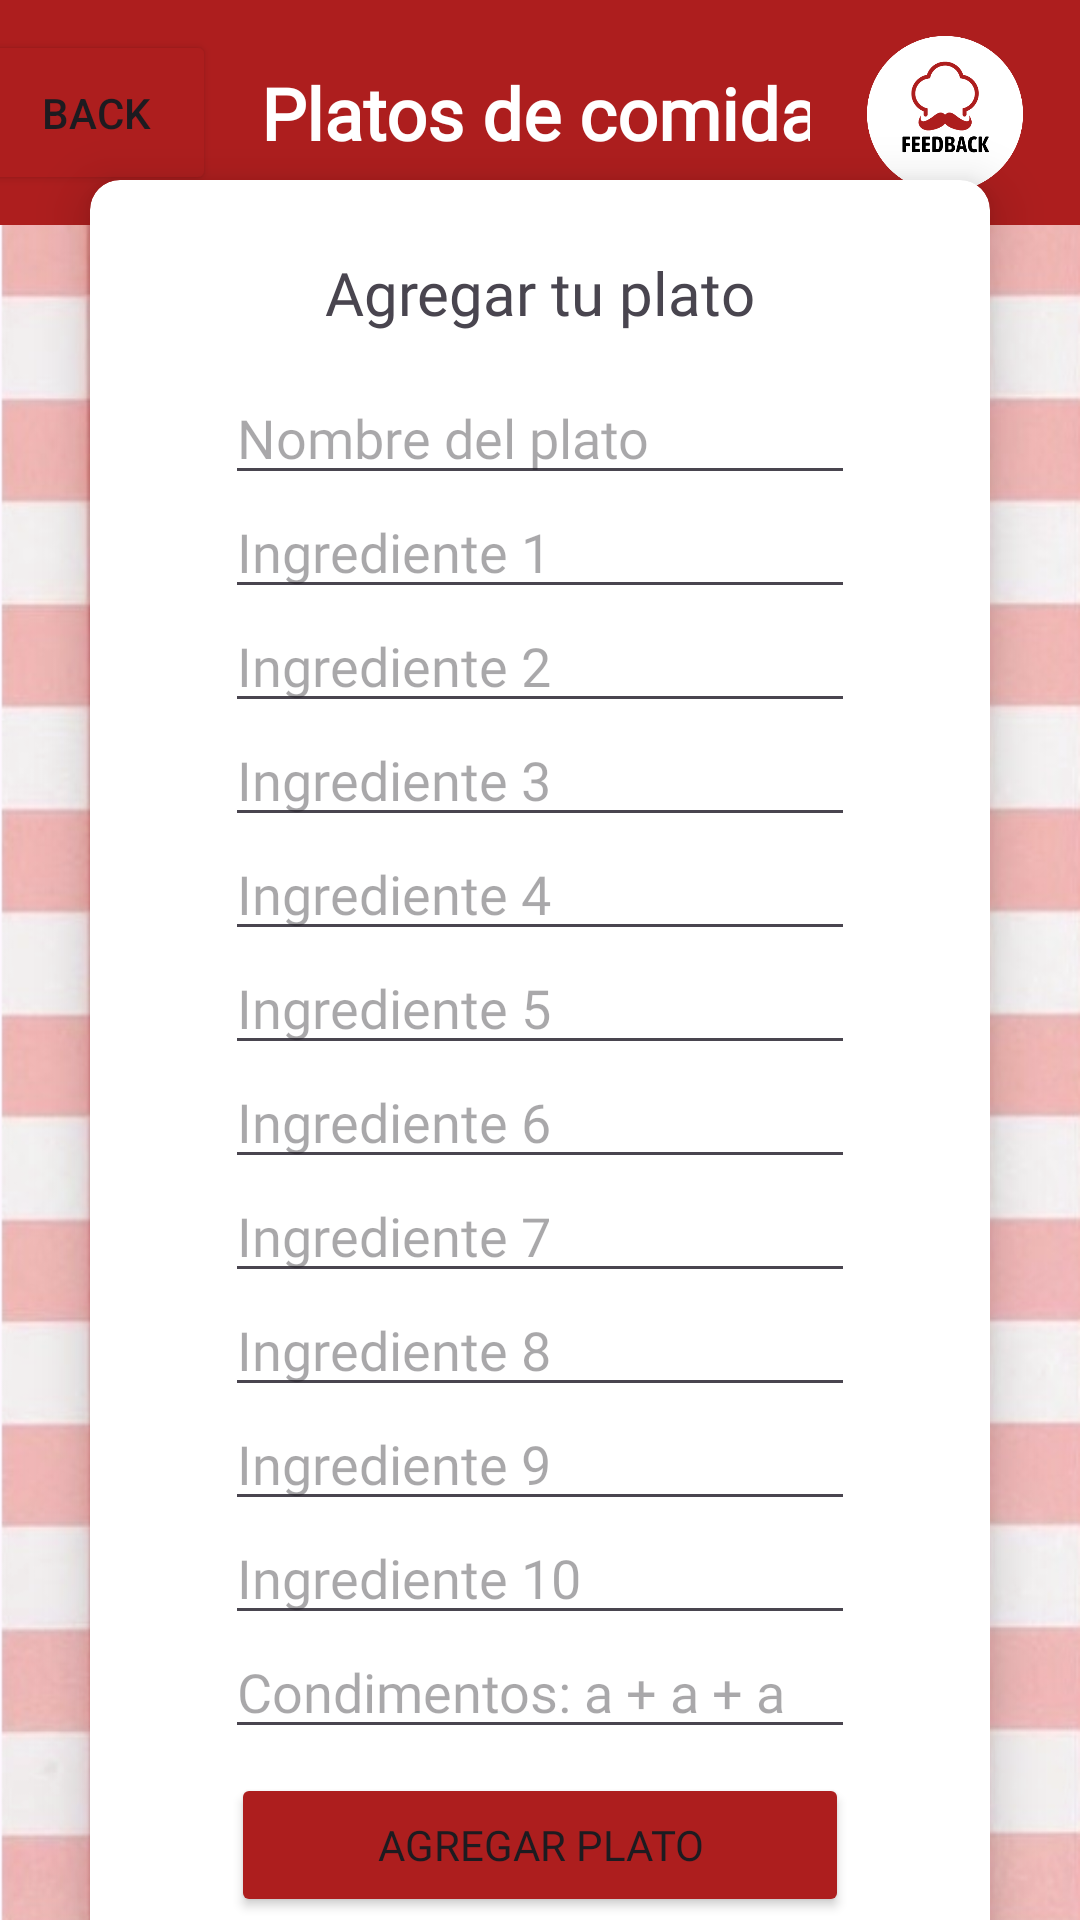

Reconstruct the res/layout file that produces this screen, plus the resources it refers to.
<!-- AndroidManifest.xml: application theme Theme.FeedbackApplication -->
<!-- res/layout/activity_plateadd.xml -->
<?xml version="1.0" encoding="utf-8"?>
<androidx.constraintlayout.widget.ConstraintLayout xmlns:android="http://schemas.android.com/apk/res/android"
    xmlns:app="http://schemas.android.com/apk/res-auto"
    xmlns:tools="http://schemas.android.com/tools"
    android:layout_width="match_parent"
    android:layout_height="match_parent"
    android:background="@drawable/lightredtexturefixed"
    tools:context=".View.Plateadd">

    <androidx.constraintlayout.widget.ConstraintLayout
        android:id="@+id/constraintLayout3"
        android:layout_width="0dp"
        android:layout_height="75dp"
        android:background="#AD1E1E"
        app:layout_constraintEnd_toEndOf="parent"
        app:layout_constraintHorizontal_bias="0.0"
        app:layout_constraintStart_toStartOf="parent"
        app:layout_constraintTop_toTopOf="parent">

        <TextView
            android:id="@+id/textView3"
            android:layout_width="wrap_content"
            android:layout_height="wrap_content"
            android:fontFamily="@font/asap_bold"
            android:text="Platos de comida"
            android:textColor="@color/white"
            android:textSize="24sp"
            android:textStyle="bold"
            app:layout_constraintBottom_toBottomOf="parent"
            app:layout_constraintEnd_toEndOf="parent"
            app:layout_constraintStart_toStartOf="parent"
            app:layout_constraintTop_toTopOf="parent" />

        <Button
            android:id="@+id/backplateadd"
            android:layout_width="80dp"
            android:layout_height="55dp"
            android:layout_marginEnd="24dp"
            android:backgroundTint="#AD1E1E"
            android:text="Back"
            app:icon="@drawable/iconback"
            app:iconGravity="end"
            app:iconSize="40dp"
            app:layout_constraintBottom_toBottomOf="parent"
            app:layout_constraintEnd_toStartOf="@+id/textView3"
            app:layout_constraintStart_toStartOf="parent"
            app:layout_constraintTop_toTopOf="parent" />

        <ImageView
            android:id="@+id/imageView"
            android:layout_width="90dp"
            android:layout_height="90dp"
            android:scaleType="fitXY"
            app:layout_constraintBottom_toBottomOf="parent"
            app:layout_constraintEnd_toEndOf="parent"
            app:layout_constraintTop_toTopOf="parent"
            app:srcCompat="@drawable/logofeedback" />

    </androidx.constraintlayout.widget.ConstraintLayout>

    <androidx.cardview.widget.CardView
        android:id="@+id/cardView"
        android:layout_width="300dp"
        android:layout_height="wrap_content"
        android:layout_marginTop="8dp"
        android:foregroundGravity="center"
        app:cardCornerRadius="10dp"
        app:cardElevation="10dp"
        app:layout_constraintBottom_toBottomOf="parent"
        app:layout_constraintEnd_toEndOf="parent"
        app:layout_constraintStart_toStartOf="parent"
        app:layout_constraintTop_toBottomOf="@+id/constraintLayout3">

        <androidx.constraintlayout.widget.ConstraintLayout
            android:layout_width="match_parent"
            android:layout_height="match_parent">

            <TextView
                android:id="@+id/textView8"
                android:layout_width="wrap_content"
                android:layout_height="wrap_content"
                android:layout_marginTop="24dp"
                android:fontFamily="@font/asap_bold"
                android:text="Agregar tu plato"
                android:textSize="20sp"
                app:layout_constraintEnd_toEndOf="parent"
                app:layout_constraintStart_toStartOf="parent"
                app:layout_constraintTop_toTopOf="parent" />

            <EditText
                android:id="@+id/txtplatename"
                android:layout_width="wrap_content"
                android:layout_height="38dp"
                android:layout_marginTop="16dp"
                android:ems="10"
                android:fontFamily="@font/asap"
                android:hint="Nombre del plato"
                android:inputType=""
                app:layout_constraintEnd_toEndOf="parent"
                app:layout_constraintStart_toStartOf="parent"
                app:layout_constraintTop_toBottomOf="@+id/textView8" />


            <EditText
                android:id="@+id/txtplateing1"
                android:layout_width="wrap_content"
                android:layout_height="38dp"
                android:ems="10"
                android:fontFamily="@font/asap"
                android:hint="Ingrediente 1"
                android:inputType=""
                app:layout_constraintEnd_toEndOf="parent"
                app:layout_constraintStart_toStartOf="parent"
                app:layout_constraintTop_toBottomOf="@+id/txtplatename" />

            <EditText
                android:id="@+id/txtplateing2"
                android:layout_width="wrap_content"
                android:layout_height="38dp"
                android:ems="10"
                android:fontFamily="@font/asap"
                android:hint="Ingrediente 2"
                android:inputType=""
                app:layout_constraintEnd_toEndOf="parent"
                app:layout_constraintStart_toStartOf="parent"
                app:layout_constraintTop_toBottomOf="@+id/txtplateing1" />

            <EditText
                android:id="@+id/txtplateing3"
                android:layout_width="wrap_content"
                android:layout_height="38dp"
                android:ems="10"
                android:fontFamily="@font/asap"
                android:hint="Ingrediente 3"
                android:inputType=""
                app:layout_constraintEnd_toEndOf="parent"
                app:layout_constraintStart_toStartOf="parent"
                app:layout_constraintTop_toBottomOf="@+id/txtplateing2" />

            <EditText
                android:id="@+id/txtplateing4"
                android:layout_width="wrap_content"
                android:layout_height="38dp"
                android:ems="10"
                android:fontFamily="@font/asap"
                android:hint="Ingrediente 4"
                android:inputType=""
                app:layout_constraintEnd_toEndOf="parent"
                app:layout_constraintStart_toStartOf="parent"
                app:layout_constraintTop_toBottomOf="@+id/txtplateing3" />

            <EditText
                android:id="@+id/txtplateing5"
                android:layout_width="wrap_content"
                android:layout_height="38dp"
                android:ems="10"
                android:fontFamily="@font/asap"
                android:hint="Ingrediente 5"
                android:inputType=""
                app:layout_constraintEnd_toEndOf="parent"
                app:layout_constraintStart_toStartOf="parent"
                app:layout_constraintTop_toBottomOf="@+id/txtplateing4" />

            <EditText
                android:id="@+id/txtplateing6"
                android:layout_width="wrap_content"
                android:layout_height="38dp"
                android:ems="10"
                android:fontFamily="@font/asap"
                android:hint="Ingrediente 6"
                android:inputType=""
                app:layout_constraintEnd_toEndOf="parent"
                app:layout_constraintStart_toStartOf="parent"
                app:layout_constraintTop_toBottomOf="@+id/txtplateing5" />

            <EditText
                android:id="@+id/txtplateing7"
                android:layout_width="wrap_content"
                android:layout_height="38dp"
                android:ems="10"
                android:fontFamily="@font/asap"
                android:hint="Ingrediente 7"
                android:inputType=""
                app:layout_constraintEnd_toEndOf="parent"
                app:layout_constraintStart_toStartOf="parent"
                app:layout_constraintTop_toBottomOf="@+id/txtplateing6" />

            <EditText
                android:id="@+id/txtplateing8"
                android:layout_width="wrap_content"
                android:layout_height="38dp"
                android:ems="10"
                android:fontFamily="@font/asap"
                android:hint="Ingrediente 8"
                android:inputType=""
                app:layout_constraintEnd_toEndOf="parent"
                app:layout_constraintStart_toStartOf="parent"
                app:layout_constraintTop_toBottomOf="@+id/txtplateing7" />

            <EditText
                android:id="@+id/txtplateing9"
                android:layout_width="wrap_content"
                android:layout_height="38dp"
                android:ems="10"
                android:fontFamily="@font/asap"
                android:hint="Ingrediente 9"
                android:inputType=""
                app:layout_constraintEnd_toEndOf="parent"
                app:layout_constraintStart_toStartOf="parent"
                app:layout_constraintTop_toBottomOf="@+id/txtplateing8" />


            <EditText
                android:id="@+id/txtplateing10"
                android:layout_width="wrap_content"
                android:layout_height="38dp"
                android:ems="10"
                android:fontFamily="@font/asap"
                android:hint="Ingrediente 10"
                android:inputType=""
                app:layout_constraintEnd_toEndOf="parent"
                app:layout_constraintStart_toStartOf="parent"
                app:layout_constraintTop_toBottomOf="@+id/txtplateing9" />

            <EditText
                android:id="@+id/txtplatecondiment"
                android:layout_width="wrap_content"
                android:layout_height="38dp"
                android:ems="10"
                android:fontFamily="@font/asap"
                android:hint="Condimentos: a + a + a"
                android:inputType=""
                app:layout_constraintEnd_toEndOf="parent"
                app:layout_constraintStart_toStartOf="parent"
                app:layout_constraintTop_toBottomOf="@+id/txtplateing10" />

            <Button
                android:id="@+id/btnplateaddtolist"
                android:layout_width="0dp"
                android:layout_height="wrap_content"
                android:layout_marginStart="47dp"
                android:layout_marginTop="8dp"
                android:layout_marginEnd="47dp"
                android:layout_marginBottom="24dp"
                android:backgroundTint="#AD1E1E"
                android:fontFamily="@font/asap_bold"
                android:text="Agregar plato"
                app:icon="@drawable/iconedit"
                app:iconGravity="textEnd"
                app:iconSize="22dp"
                app:layout_constraintBottom_toBottomOf="parent"
                app:layout_constraintEnd_toEndOf="parent"
                app:layout_constraintStart_toStartOf="parent"
                app:layout_constraintTop_toBottomOf="@+id/txtplatecondiment" />

        </androidx.constraintlayout.widget.ConstraintLayout>

    </androidx.cardview.widget.CardView>

</androidx.constraintlayout.widget.ConstraintLayout>
<!-- resources referenced by this layout -->
<resources>
  <!-- drawable iconback: png bitmap (drawable, 1610 bytes) -->
  <!-- drawable iconedit: png bitmap (drawable, 735 bytes) -->
  <!-- drawable lightredtexturefixed: png bitmap (drawable, 489506 bytes) -->
  <!-- drawable logofeedback: png bitmap (drawable, 32783 bytes) -->
  <style name="Theme.FeedbackApplication" parent="Base.Theme.FeedbackApplication" />
  <style name="Base.Theme.FeedbackApplication" parent="Theme.Material3.DayNight.NoActionBar">
          
          <item name="colorPrimary">#AD1E1E</item>
      </style>
  <!-- not gathered from this repository: default colours our renderer supplied (Android Studio template values) -->
  <color name="white">#FFFFFFFF</color>
</resources>
